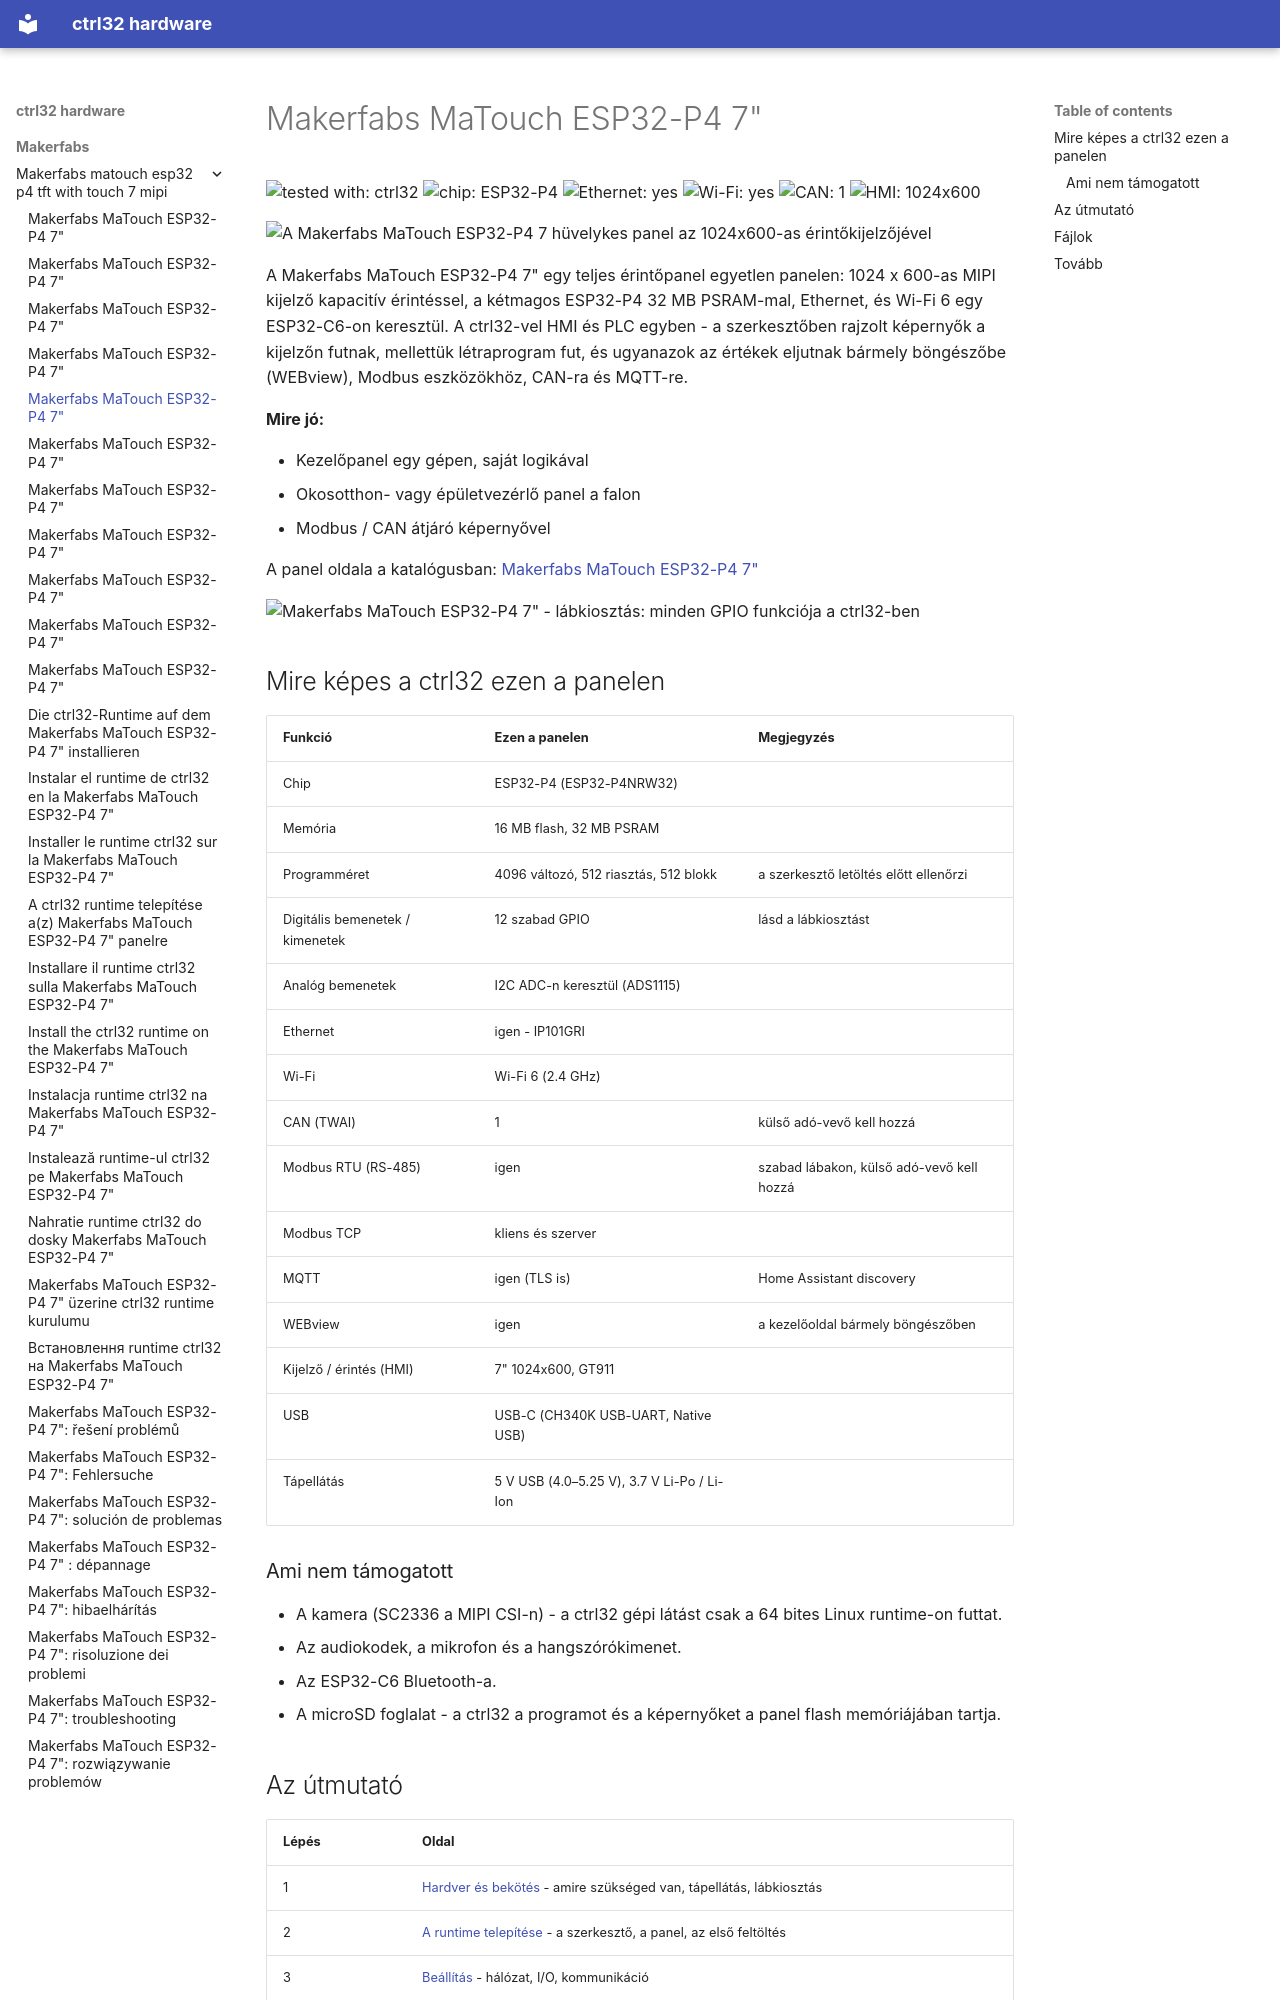

repository: ctrl32/hardware · page: makerfabs/makerfabs-matouch-esp32-p4-tft-with-touch-7-mipi/README.hu/index.html · generator: mkdocs

---
title: Makerfabs MaTouch ESP32-P4 7"
slug: makerfabs-matouch-esp32-p4-tft-with-touch-7-mipi
sidebar_position: 10
hardware: /hardware/boards/makerfabs-matouch-esp32-p4-tft-with-touch-7-mipi/
image: img/board-01.jpg
image_alt: A Makerfabs MaTouch ESP32-P4 7 hüvelykes panel az 1024x600-as érintőkijelzőjével
tags:
- esp32-p4
- display
- touch
- hmi
- ethernet
- makerfabs
---

# Makerfabs MaTouch ESP32-P4 7"

![tested with: ctrl32](https://img.shields.io/badge/tested%20with-ctrl32-0ea5e9) ![chip: ESP32-P4](https://img.shields.io/badge/chip-ESP32--P4-334155) ![Ethernet: yes](https://img.shields.io/badge/Ethernet-yes-16a34a) ![Wi-Fi: yes](https://img.shields.io/badge/Wi--Fi-yes-16a34a) ![CAN: 1](https://img.shields.io/badge/CAN-1-7c3aed) ![HMI: 1024x600](https://img.shields.io/badge/HMI-1024x600-0891b2)

![A Makerfabs MaTouch ESP32-P4 7 hüvelykes panel az 1024x600-as érintőkijelzőjével](img/board-01.jpg)

A Makerfabs MaTouch ESP32-P4 7" egy teljes érintőpanel egyetlen panelen: 1024 x 600-as MIPI kijelző kapacitív érintéssel, a kétmagos ESP32-P4 32 MB PSRAM-mal, Ethernet, és Wi-Fi 6 egy ESP32-C6-on keresztül. A ctrl32-vel HMI és PLC egyben - a szerkesztőben rajzolt képernyők a kijelzőn futnak, mellettük létraprogram fut, és ugyanazok az értékek eljutnak bármely böngészőbe (WEBview), Modbus eszközökhöz, CAN-ra és MQTT-re.

**Mire jó:**

- Kezelőpanel egy gépen, saját logikával
- Okosotthon- vagy épületvezérlő panel a falon
- Modbus / CAN átjáró képernyővel

A panel oldala a katalógusban: [Makerfabs MaTouch ESP32-P4 7"](https://ctrl32.com/hardware/boards/makerfabs-matouch-esp32-p4-tft-with-touch-7-mipi/)

![Makerfabs MaTouch ESP32-P4 7" - lábkiosztás: minden GPIO funkciója a ctrl32-ben](pinout/pinout.png)

## Mire képes a ctrl32 ezen a panelen

<!-- capabilities:start -->
| Funkció | Ezen a panelen | Megjegyzés |
|---|---|---|
| Chip | ESP32-P4 (ESP32-P4NRW32) |  |
| Memória | 16 MB flash, 32 MB PSRAM |  |
| Programméret | 4096 változó, 512 riasztás, 512 blokk | a szerkesztő letöltés előtt ellenőrzi |
| Digitális bemenetek / kimenetek | 12 szabad GPIO | lásd a lábkiosztást |
| Analóg bemenetek | I2C ADC-n keresztül (ADS1115) |  |
| Ethernet | igen - IP101GRI |  |
| Wi-Fi | Wi-Fi 6 (2.4 GHz) |  |
| CAN (TWAI) | 1 | külső adó-vevő kell hozzá |
| Modbus RTU (RS-485) | igen | szabad lábakon, külső adó-vevő kell hozzá |
| Modbus TCP | kliens és szerver |  |
| MQTT | igen (TLS is) | Home Assistant discovery |
| WEBview | igen | a kezelőoldal bármely böngészőben |
| Kijelző / érintés (HMI) | 7" 1024x600, GT911 |  |
| USB | USB-C (CH340K USB-UART, Native USB) |  |
| Tápellátás | 5 V USB (4.0–5.25 V), 3.7 V Li-Po / Li-Ion |  |
<!-- capabilities:end -->

### Ami nem támogatott

- A kamera (SC2336 a MIPI CSI-n) - a ctrl32 gépi látást csak a 64 bites Linux runtime-on futtat.
- Az audiokodek, a mikrofon és a hangszórókimenet.
- Az ESP32-C6 Bluetooth-a.
- A microSD foglalat - a ctrl32 a programot és a képernyőket a panel flash memóriájában tartja.
